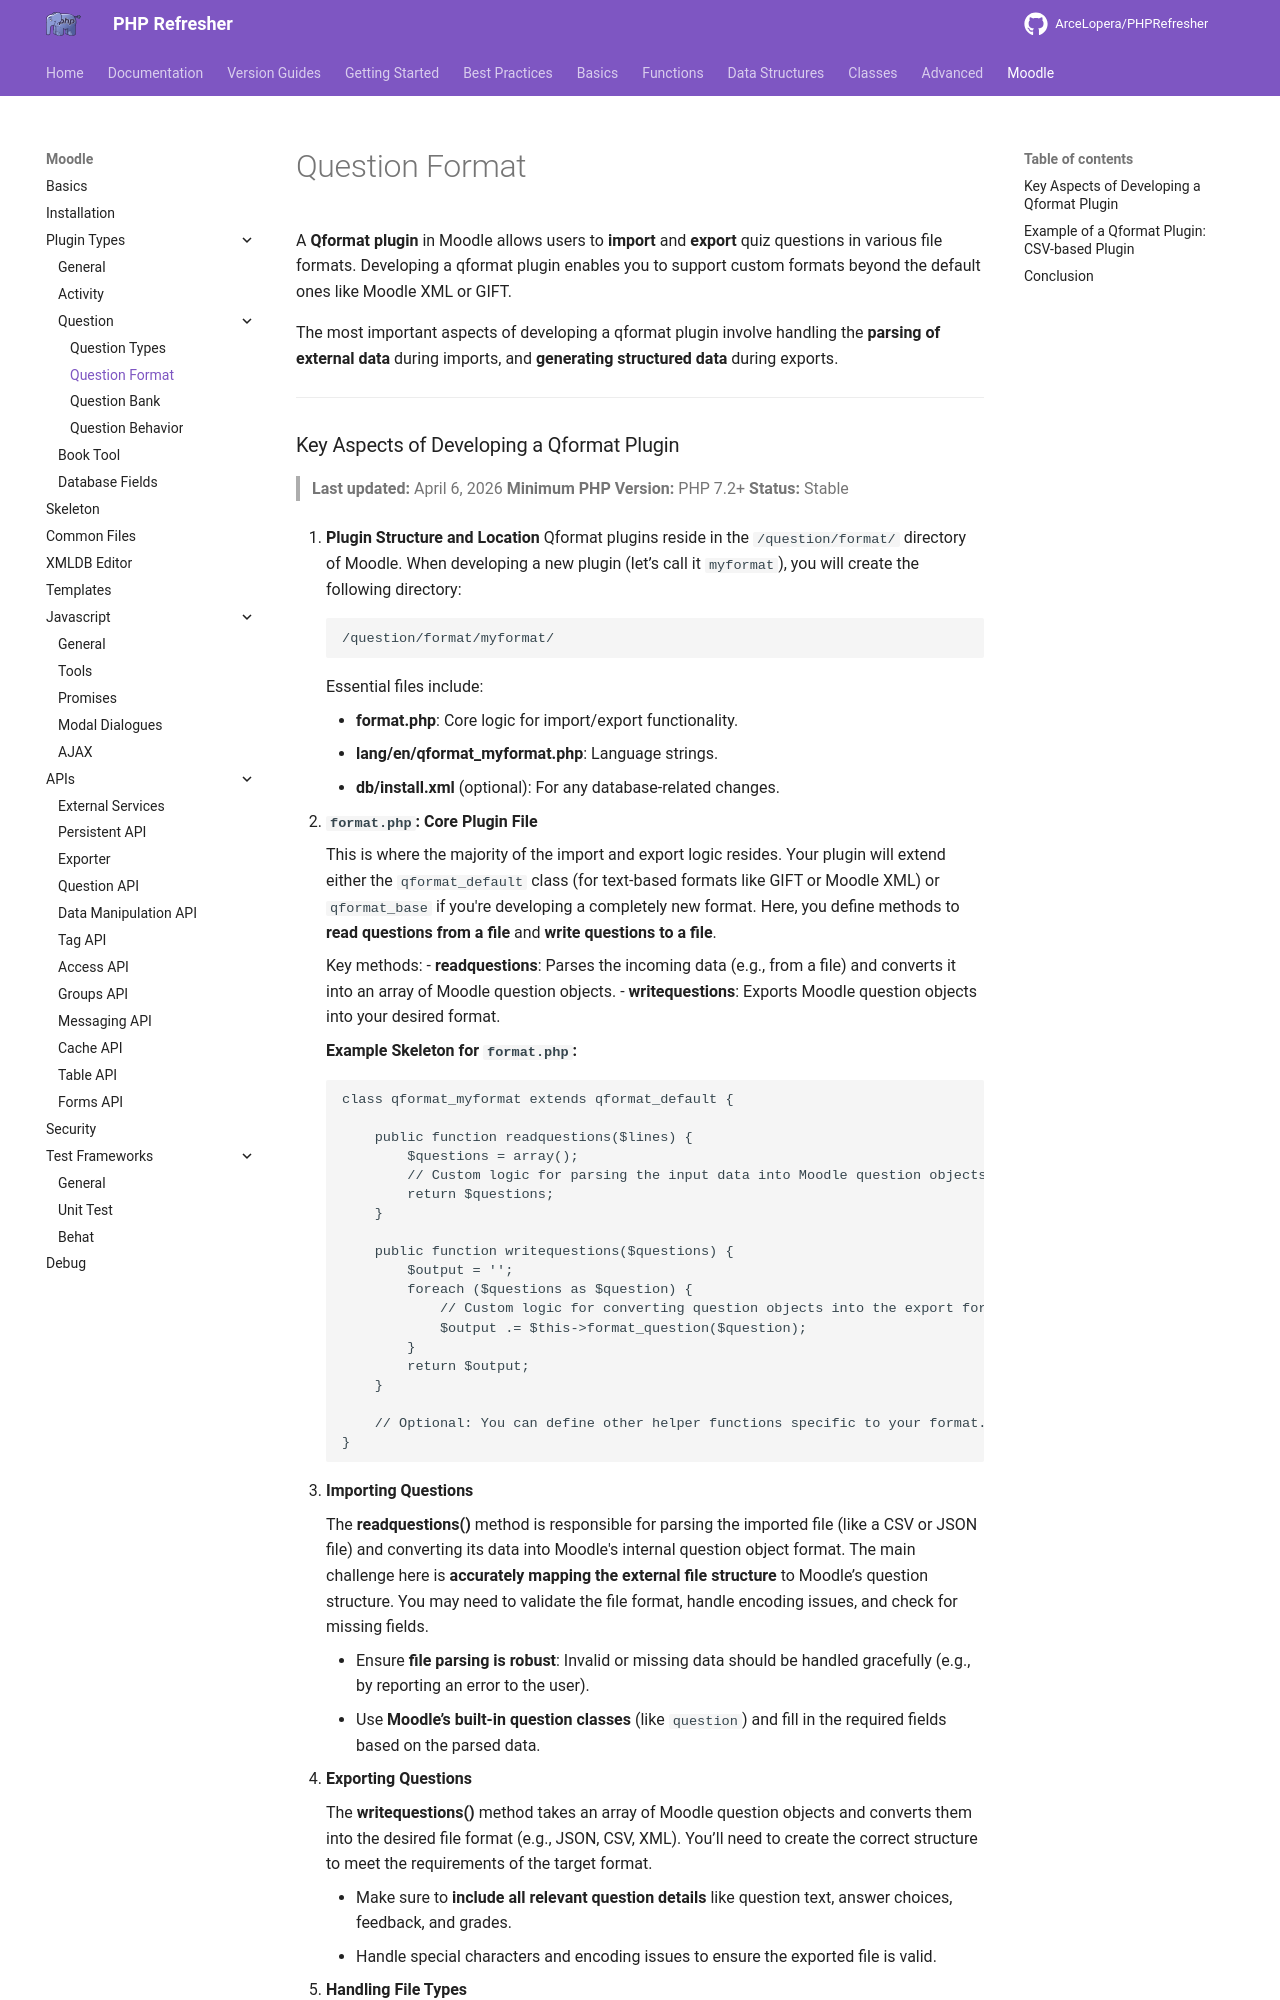

repository: ArceLopera/PHPRefresher · page: Moodle/Plugin/phpMoodlePlugin_qformat/index.html · generator: mkdocs

A **Qformat plugin** in Moodle allows users to **import** and **export** quiz questions in various file formats. Developing a qformat plugin enables you to support custom formats beyond the default ones like Moodle XML or GIFT.

The most important aspects of developing a qformat plugin involve handling the **parsing of external data** during imports, and **generating structured data** during exports.

---
